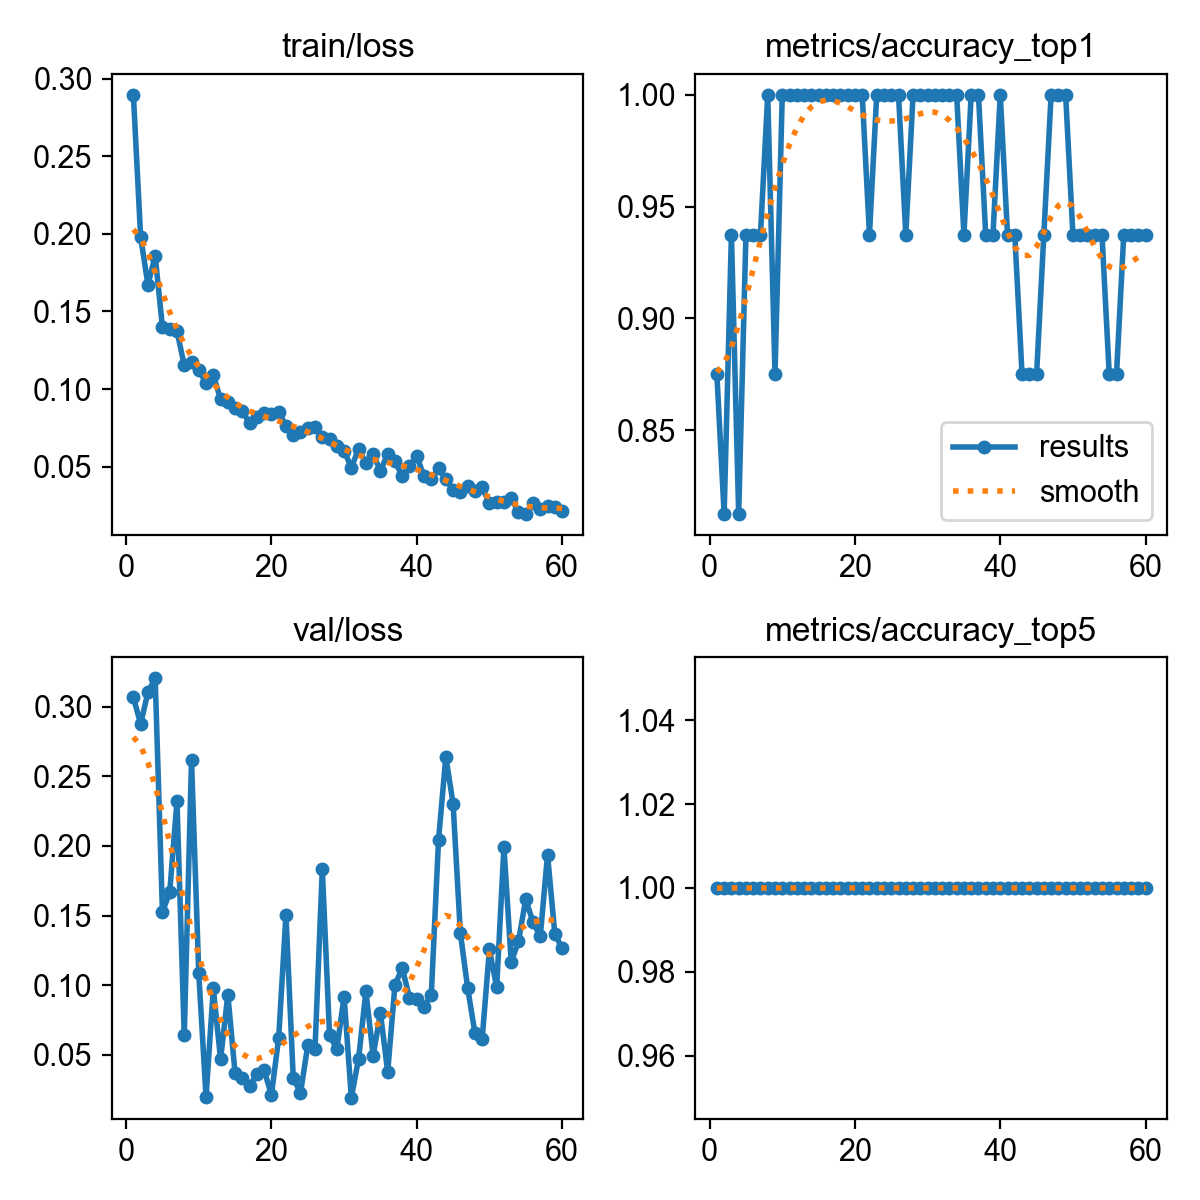

The data file committed next to this chart (first rows):
epoch, time, train/loss, metrics/accuracy_top1, metrics/accuracy_top5, val/loss, lr/pg0, lr/pg1, lr/pg2
1, 411.7, 0.2896, 0.875, 1, 0.3068, 0.000554, 0.000554, 0.000554
2, 1122, 0.198, 0.8125, 1, 0.2877, 0.001091, 0.001091, 0.001091
3, 1446, 0.1672, 0.9375, 1, 0.3105, 0.00161, 0.00161, 0.00161
4, 1762, 0.1857, 0.8125, 1, 0.3205, 0.001584, 0.001584, 0.001584
5, 2078, 0.1398, 0.9375, 1, 0.1525, 0.001557, 0.001557, 0.001557
6, 2403, 0.1387, 0.9375, 1, 0.1667, 0.001529, 0.001529, 0.001529
7, 2724, 0.1374, 0.9375, 1, 0.2322, 0.001502, 0.001502, 0.001502
8, 3069, 0.1152, 1, 1, 0.06399, 0.001474, 0.001474, 0.001474
9, 3400, 0.1177, 0.875, 1, 0.2615, 0.001447, 0.001447, 0.001447
10, 3727, 0.1123, 1, 1, 0.1084, 0.001419, 0.001419, 0.001419
11, 4045, 0.1038, 1, 1, 0.0196, 0.001392, 0.001392, 0.001392
12, 4360, 0.1088, 1, 1, 0.09765, 0.001364, 0.001364, 0.001364
13, 4678, 0.09342, 1, 1, 0.04665, 0.001337, 0.001337, 0.001337
14, 5000, 0.09192, 1, 1, 0.09308, 0.001309, 0.001309, 0.001309
15, 5320, 0.08752, 1, 1, 0.03654, 0.001282, 0.001282, 0.001282
16, 5896, 0.08564, 1, 1, 0.03295, 0.001254, 0.001254, 0.001254
17, 6310, 0.07801, 1, 1, 0.02742, 0.001227, 0.001227, 0.001227
18, 6635, 0.08194, 1, 1, 0.03602, 0.001199, 0.001199, 0.001199
19, 6957, 0.08479, 1, 1, 0.03862, 0.001172, 0.001172, 0.001172
20, 7274, 0.08412, 1, 1, 0.02106, 0.001144, 0.001144, 0.001144
21, 7591, 0.085, 1, 1, 0.06221, 0.001117, 0.001117, 0.001117
22, 7912, 0.0764, 0.9375, 1, 0.1505, 0.001089, 0.001089, 0.001089
23, 8231, 0.07009, 1, 1, 0.03339, 0.001062, 0.001062, 0.001062
24, 8550, 0.07218, 1, 1, 0.02249, 0.001034, 0.001034, 0.001034
25, 8865, 0.07472, 1, 1, 0.05675, 0.001007, 0.001007, 0.001007
26, 9169, 0.07525, 1, 1, 0.05439, 0.0009794, 0.0009794, 0.0009794
27, 9479, 0.06911, 0.9375, 1, 0.1835, 0.0009519, 0.0009519, 0.0009519
28, 9790, 0.0676, 1, 1, 0.06401, 0.0009244, 0.0009244, 0.0009244
29, 10100, 0.06313, 1, 1, 0.05404, 0.0008968, 0.0008968, 0.0008968
30, 10414, 0.06031, 1, 1, 0.09173, 0.0008693, 0.0008693, 0.0008693
31, 10725, 0.04925, 1, 1, 0.01913, 0.0008418, 0.0008418, 0.0008418
32, 11041, 0.06153, 1, 1, 0.04718, 0.0008143, 0.0008143, 0.0008143
33, 11360, 0.05215, 1, 1, 0.09546, 0.0007868, 0.0007868, 0.0007868
34, 11676, 0.05812, 1, 1, 0.04926, 0.0007593, 0.0007593, 0.0007593
35, 11993, 0.04711, 0.9375, 1, 0.07992, 0.0007318, 0.0007318, 0.0007318
36, 12311, 0.05834, 1, 1, 0.03751, 0.0007043, 0.0007043, 0.0007043
37, 12631, 0.05335, 1, 1, 0.1001, 0.0006768, 0.0006768, 0.0006768
38, 12948, 0.04407, 0.9375, 1, 0.1123, 0.0006493, 0.0006493, 0.0006493
39, 13266, 0.05054, 0.9375, 1, 0.091, 0.0006218, 0.0006218, 0.0006218
40, 13585, 0.05662, 1, 1, 0.09003, 0.0005943, 0.0005943, 0.0005943
41, 13914, 0.04386, 0.9375, 1, 0.08459, 0.0005668, 0.0005668, 0.0005668
42, 14236, 0.04199, 0.9375, 1, 0.09287, 0.0005393, 0.0005393, 0.0005393
43, 14548, 0.04878, 0.875, 1, 0.2045, 0.0005118, 0.0005118, 0.0005118
44, 14861, 0.04176, 0.875, 1, 0.264, 0.0004843, 0.0004843, 0.0004843
45, 15175, 0.03517, 0.875, 1, 0.2304, 0.0004568, 0.0004568, 0.0004568
46, 15489, 0.03334, 0.9375, 1, 0.1375, 0.0004293, 0.0004293, 0.0004293
47, 15802, 0.0375, 1, 1, 0.09814, 0.0004017, 0.0004017, 0.0004017
48, 16116, 0.03413, 1, 1, 0.06579, 0.0003742, 0.0003742, 0.0003742
49, 16430, 0.03668, 1, 1, 0.06112, 0.0003467, 0.0003467, 0.0003467
50, 16740, 0.02631, 0.9375, 1, 0.1257, 0.0003192, 0.0003192, 0.0003192
51, 17050, 0.02701, 0.9375, 1, 0.0985, 0.0002917, 0.0002917, 0.0002917
52, 17360, 0.02733, 0.9375, 1, 0.1991, 0.0002642, 0.0002642, 0.0002642
53, 17675, 0.02973, 0.9375, 1, 0.1165, 0.0002367, 0.0002367, 0.0002367
54, 17985, 0.0205, 0.9375, 1, 0.1314, 0.0002092, 0.0002092, 0.0002092
55, 18295, 0.01937, 0.875, 1, 0.1617, 0.0001817, 0.0001817, 0.0001817
56, 18606, 0.02668, 0.875, 1, 0.1452, 0.0001542, 0.0001542, 0.0001542
57, 18918, 0.02258, 0.9375, 1, 0.135, 0.0001267, 0.0001267, 0.0001267
58, 19228, 0.02439, 0.9375, 1, 0.1937, 9.91865e-05, 9.91865e-05, 9.91865e-05
59, 19538, 0.02364, 0.9375, 1, 0.137, 7.1681e-05, 7.1681e-05, 7.1681e-05
60, 19848, 0.02112, 0.9375, 1, 0.1264, 4.41755e-05, 4.41755e-05, 4.41755e-05
